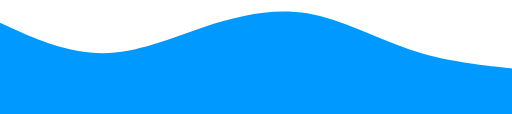
t = 0.00 s
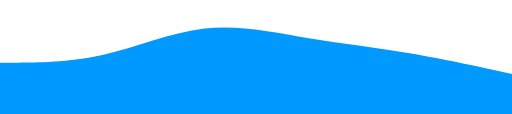
t = 0.83 s
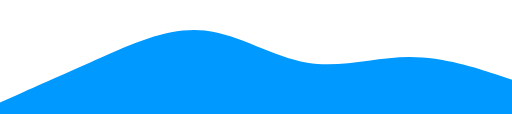
t = 1.67 s
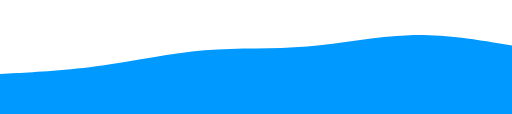
t = 2.50 s
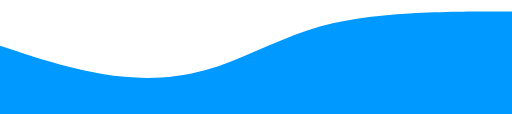
t = 3.33 s
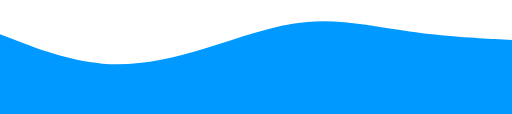
t = 4.17 s

The animated SVG that drew these frames (rendered in a browser with its animation timeline set to each time). Animation: 1 SMIL element (animate=1); one cycle of 5.00 s, repeats indefinitely.

		<svg
			xmlns="http://www.w3.org/2000/svg"
			viewBox="0 0 1440 320"
		>
			<path
				fill="#0099FF"
				fillOpacity="1"
				d="M0,64L48,85.3C96,107,192,149,288,149.3C384,149,480,107,576,74.7C672,43,768,21,864,37.3C960,53,1056,107,1152,138.7C1248,171,1344,181,1392,186.7L1440,192L1440,320L1392,320C1344,320,1248,320,1152,320C1056,320,960,320,864,320C768,320,672,320,576,320C480,320,384,320,288,320C192,320,96,320,48,320L0,320Z"
			>
				<animate
					attributeName="d"
					dur="5000ms"
					repeatCount="indefinite"
					values="
				M0,64L48,85.3C96,107,192,149,288,149.3C384,149,480,107,576,74.7C672,43,768,21,864,37.3C960,53,1056,107,1152,138.7C1248,171,1344,181,1392,186.7L1440,192L1440,320L1392,320C1344,320,1248,320,1152,320C1056,320,960,320,864,320C768,320,672,320,576,320C480,320,384,320,288,320C192,320,96,320,48,320L0,320Z;
			
				M0,288L48,266.7C96,245,192,203,288,160C384,117,480,75,576,85.3C672,96,768,160,864,176C960,192,1056,160,1152,160C1248,160,1344,192,1392,208L1440,224L1440,320L1392,320C1344,320,1248,320,1152,320C1056,320,960,320,864,320C768,320,672,320,576,320C480,320,384,320,288,320C192,320,96,320,48,320L0,320Z;
			
				M0,128L48,144C96,160,192,192,288,208C384,224,480,224,576,197.3C672,171,768,117,864,85.3C960,53,1056,43,1152,37.3C1248,32,1344,32,1392,32L1440,32L1440,320L1392,320C1344,320,1248,320,1152,320C1056,320,960,320,864,320C768,320,672,320,576,320C480,320,384,320,288,320C192,320,96,320,48,320L0,320Z;
				
				M0,64L48,85.3C96,107,192,149,288,149.3C384,149,480,107,576,74.7C672,43,768,21,864,37.3C960,53,1056,107,1152,138.7C1248,171,1344,181,1392,186.7L1440,192L1440,320L1392,320C1344,320,1248,320,1152,320C1056,320,960,320,864,320C768,320,672,320,576,320C480,320,384,320,288,320C192,320,96,320,48,320L0,320Z;
				"
				></animate>
			</path>
		</svg>
